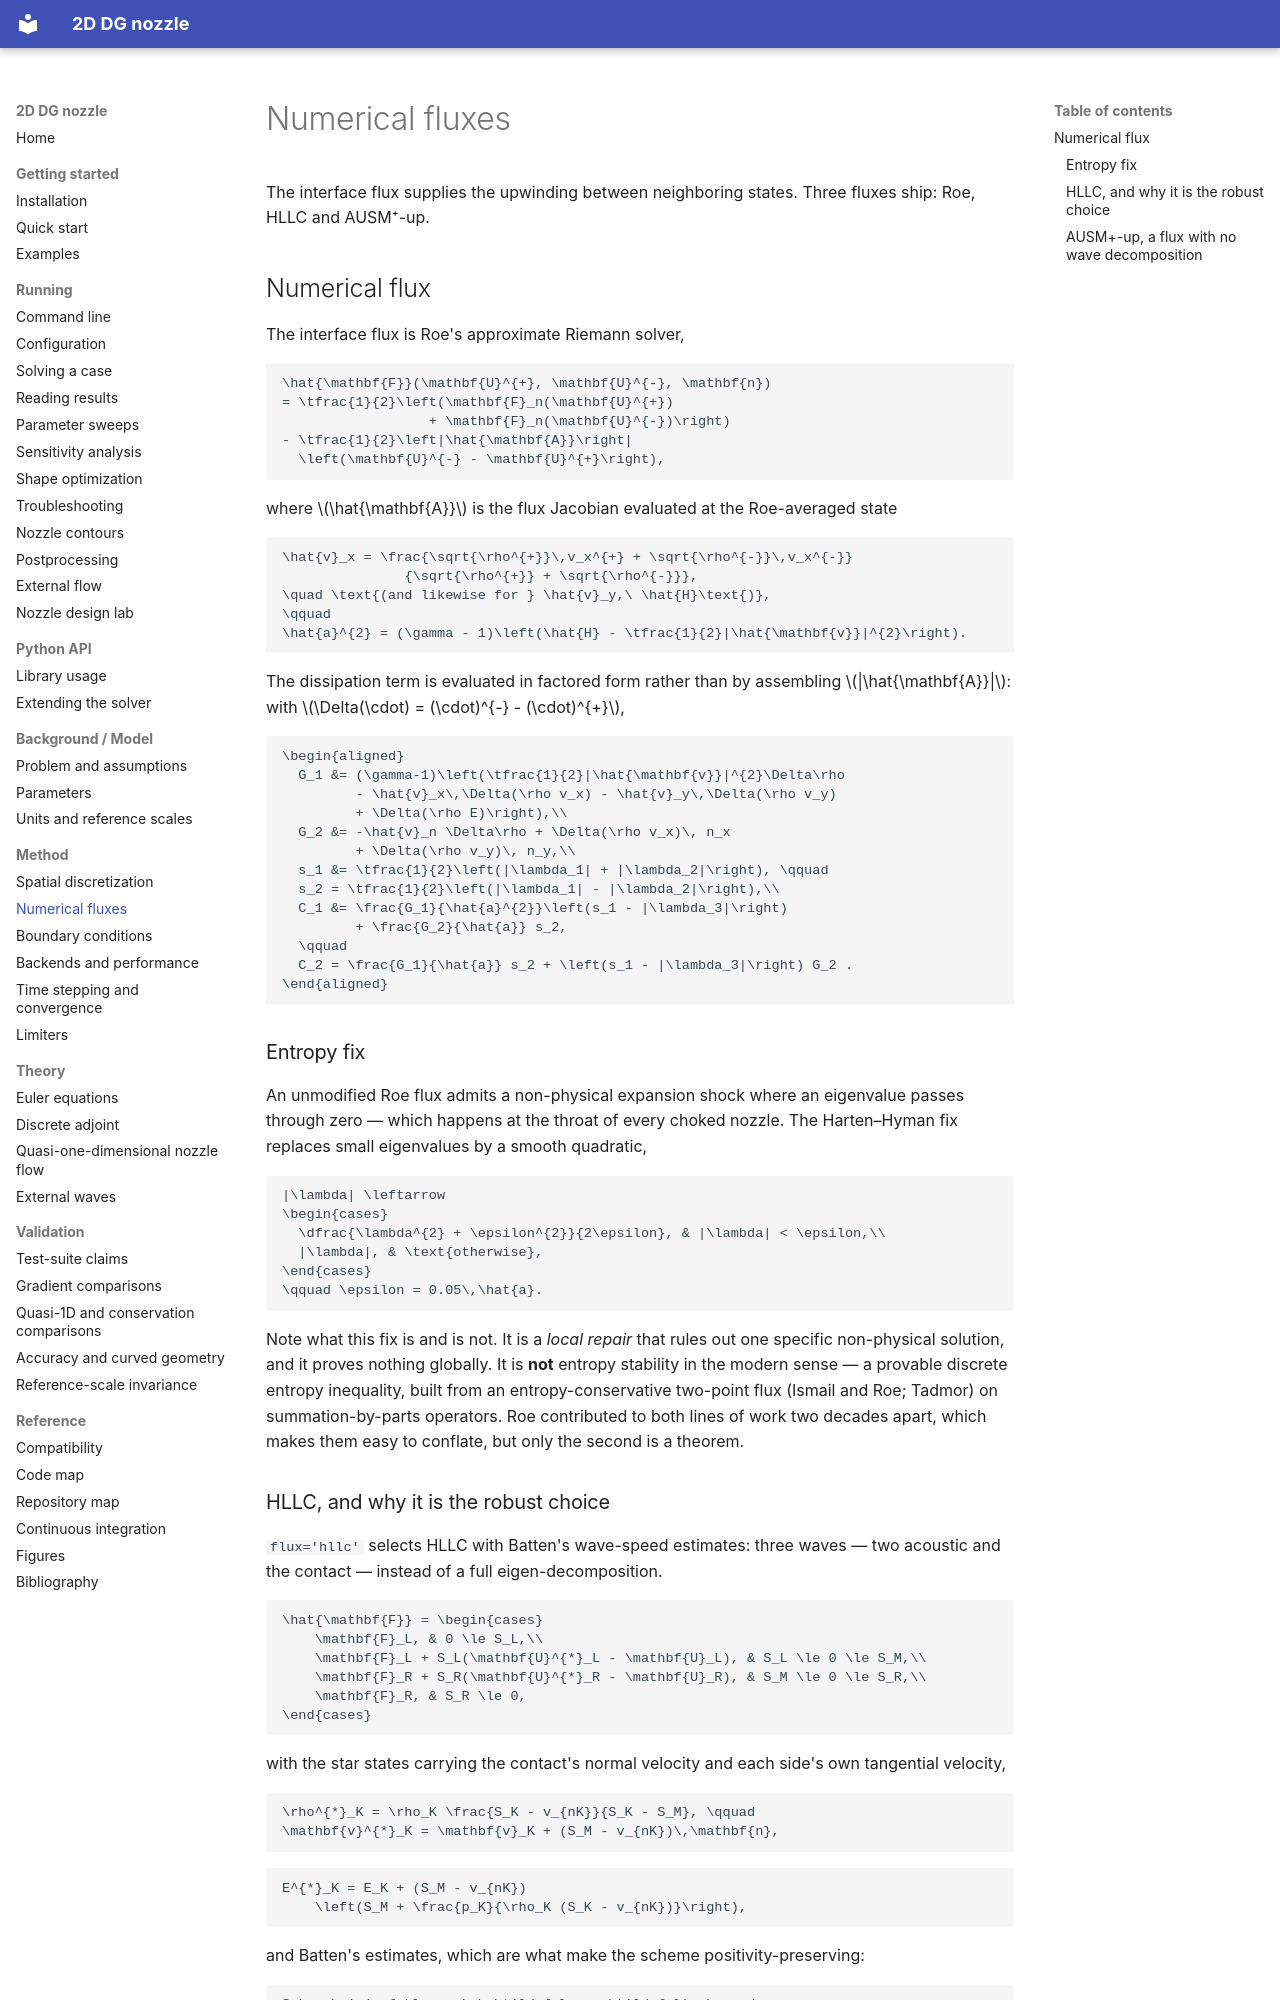

repository: mrodrig6/2D_nozzle · page: method/fluxes/index.html · generator: mkdocs

# Numerical fluxes

The interface flux supplies the upwinding between neighboring states. Three fluxes ship: Roe, HLLC and AUSM⁺-up.

## Numerical flux

The interface flux is Roe's approximate Riemann solver,

```math
\hat{\mathbf{F}}(\mathbf{U}^{+}, \mathbf{U}^{-}, \mathbf{n})
= \tfrac{1}{2}\left(\mathbf{F}_n(\mathbf{U}^{+})
                  + \mathbf{F}_n(\mathbf{U}^{-})\right)
- \tfrac{1}{2}\left|\hat{\mathbf{A}}\right|
  \left(\mathbf{U}^{-} - \mathbf{U}^{+}\right),
```

where $\hat{\mathbf{A}}$ is the flux Jacobian evaluated at the Roe-averaged
state

```math
\hat{v}_x = \frac{\sqrt{\rho^{+}}\,v_x^{+} + \sqrt{\rho^{-}}\,v_x^{-}}
               {\sqrt{\rho^{+}} + \sqrt{\rho^{-}}},
\quad \text{(and likewise for } \hat{v}_y,\ \hat{H}\text{)},
\qquad
\hat{a}^{2} = (\gamma - 1)\left(\hat{H} - \tfrac{1}{2}|\hat{\mathbf{v}}|^{2}\right).
```

The dissipation term is evaluated in factored form rather than by assembling
$|\hat{\mathbf{A}}|$: with $\Delta(\cdot) = (\cdot)^{-} - (\cdot)^{+}$,

```math
\begin{aligned}
  G_1 &= (\gamma-1)\left(\tfrac{1}{2}|\hat{\mathbf{v}}|^{2}\Delta\rho
         - \hat{v}_x\,\Delta(\rho v_x) - \hat{v}_y\,\Delta(\rho v_y)
         + \Delta(\rho E)\right),\\
  G_2 &= -\hat{v}_n \Delta\rho + \Delta(\rho v_x)\, n_x
         + \Delta(\rho v_y)\, n_y,\\
  s_1 &= \tfrac{1}{2}\left(|\lambda_1| + |\lambda_2|\right), \qquad
  s_2 = \tfrac{1}{2}\left(|\lambda_1| - |\lambda_2|\right),\\
  C_1 &= \frac{G_1}{\hat{a}^{2}}\left(s_1 - |\lambda_3|\right)
         + \frac{G_2}{\hat{a}} s_2,
  \qquad
  C_2 = \frac{G_1}{\hat{a}} s_2 + \left(s_1 - |\lambda_3|\right) G_2 .
\end{aligned}
```

### Entropy fix

An unmodified Roe flux admits a non-physical expansion shock where an
eigenvalue passes through zero — which happens at the throat of every choked
nozzle. The Harten–Hyman fix replaces small eigenvalues by a smooth quadratic,

```math
|\lambda| \leftarrow
\begin{cases}
  \dfrac{\lambda^{2} + \epsilon^{2}}{2\epsilon}, & |\lambda| < \epsilon,\\
  |\lambda|, & \text{otherwise},
\end{cases}
\qquad \epsilon = 0.05\,\hat{a}.
```

Note what this fix is and is not. It is a *local repair* that rules out one
specific non-physical solution, and it proves nothing globally. It is **not**
entropy stability in the modern sense — a provable discrete entropy inequality,
built from an entropy-conservative two-point flux (Ismail and Roe; Tadmor) on
summation-by-parts operators. Roe contributed to both lines of work two decades
apart, which makes them easy to conflate, but only the second is a theorem.
